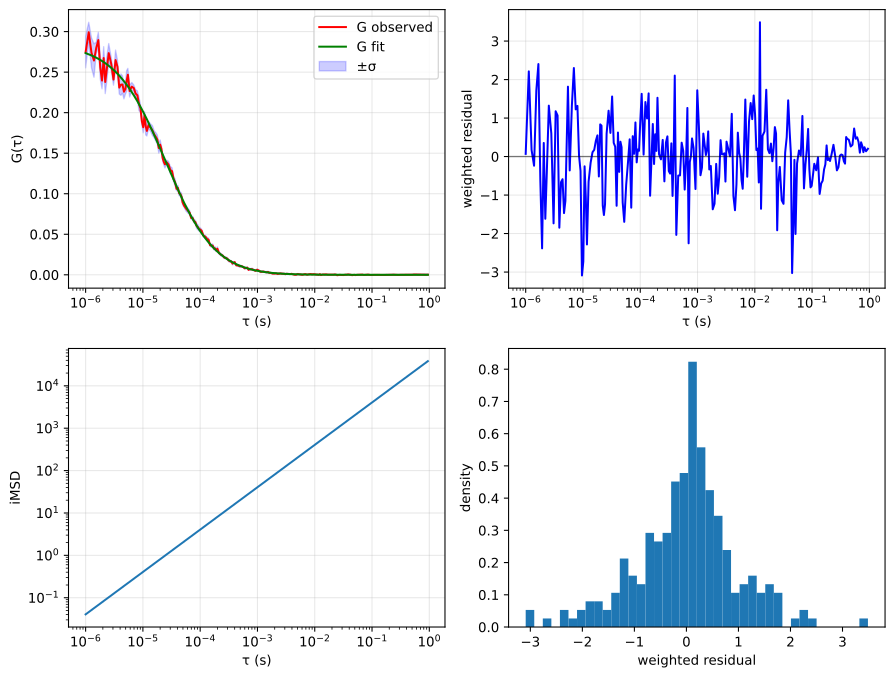

The file beside this chart, header and first rows:
tau, G, sigma G, cc Fit
1e-06, 0.2749, 0.01952, 0.2735
1.13333333333333e-06, 0.2993, 0.01229, 0.2721
1.26666666666667e-06, 0.2738, 0.01864, 0.2706
1.4e-06, 0.2643, 0.0206, 0.2692
1.53333333333333e-06, 0.2799, 0.007039, 0.2679
1.66666666666667e-06, 0.2896, 0.009621, 0.2665
1.8e-06, 0.2562, 0.01473, 0.2651
1.93333333333333e-06, 0.2396, 0.01014, 0.2638
2.06666666666667e-06, 0.2674, 0.01402, 0.2624
2.2e-06, 0.2379, 0.01437, 0.2611
2.33333333333333e-06, 0.253, 0.01535, 0.2598
2.53333333333333e-06, 0.2735, 0.0118, 0.2579
2.8e-06, 0.2602, 0.008057, 0.2553
3.06666666666667e-06, 0.2409, 0.006916, 0.2529
3.33333333333333e-06, 0.2649, 0.01233, 0.2504
3.6e-06, 0.2566, 0.008058, 0.248
3.86666666666667e-06, 0.2309, 0.007973, 0.2457
4.13333333333333e-06, 0.2346, 0.0132, 0.2434
4.4e-06, 0.2348, 0.0108, 0.2411
4.66666666666667e-06, 0.2259, 0.008867, 0.2389
4.93333333333333e-06, 0.2291, 0.006613, 0.2367
5.2e-06, 0.2391, 0.01287, 0.2346
5.46666666666667e-06, 0.2468, 0.007897, 0.2325
5.86666666666667e-06, 0.2267, 0.007377, 0.2294
6.4e-06, 0.2321, 0.005112, 0.2254
6.93333333333333e-06, 0.2304, 0.003842, 0.2215
7.46666666666667e-06, 0.2236, 0.004721, 0.2178
8e-06, 0.2215, 0.00553, 0.2142
8.53333333333333e-06, 0.2109, 0.008296, 0.2107
9.06666666666667e-06, 0.2054, 0.005092, 0.2073
9.6e-06, 0.1894, 0.004728, 0.204
1.01333333333333e-05, 0.1821, 0.006876, 0.2008
1.06666666666667e-05, 0.1965, 0.004841, 0.1978
1.12e-05, 0.1834, 0.01084, 0.1948
1.17333333333333e-05, 0.1775, 0.00629, 0.1919
1.25333333333333e-05, 0.1847, 0.004578, 0.1877
1.36e-05, 0.1816, 0.004585, 0.1824
1.46666666666667e-05, 0.178, 0.006039, 0.1773
1.57333333333333e-05, 0.1733, 0.004322, 0.1726
1.68e-05, 0.1702, 0.00525, 0.168
1.78666666666667e-05, 0.1669, 0.005703, 0.1637
1.89333333333333e-05, 0.1564, 0.00631, 0.1597
2e-05, 0.1606, 0.005795, 0.1558
2.10666666666667e-05, 0.1552, 0.003919, 0.1521
2.21333333333333e-05, 0.1441, 0.003487, 0.1485
2.32e-05, 0.1393, 0.003862, 0.1451
2.42666666666667e-05, 0.1363, 0.004499, 0.1419
2.58666666666667e-05, 0.1389, 0.00268, 0.1373
2.8e-05, 0.1361, 0.003805, 0.1316
3.01333333333333e-05, 0.1292, 0.004537, 0.1264
3.22666666666667e-05, 0.1279, 0.004096, 0.1215
3.44e-05, 0.1181, 0.00311, 0.117
3.65333333333333e-05, 0.1139, 0.004271, 0.1128
3.86666666666667e-05, 0.106, 0.002247, 0.1089
4.08e-05, 0.1073, 0.003234, 0.1053
4.29333333333333e-05, 0.1006, 0.00313, 0.1018
4.50666666666667e-05, 0.09966, 0.002686, 0.09862
4.72e-05, 0.09661, 0.004139, 0.0956
4.93333333333333e-05, 0.08928, 0.002915, 0.09275
5.25333333333333e-05, 0.08517, 0.002129, 0.08878
... 169 more rows
